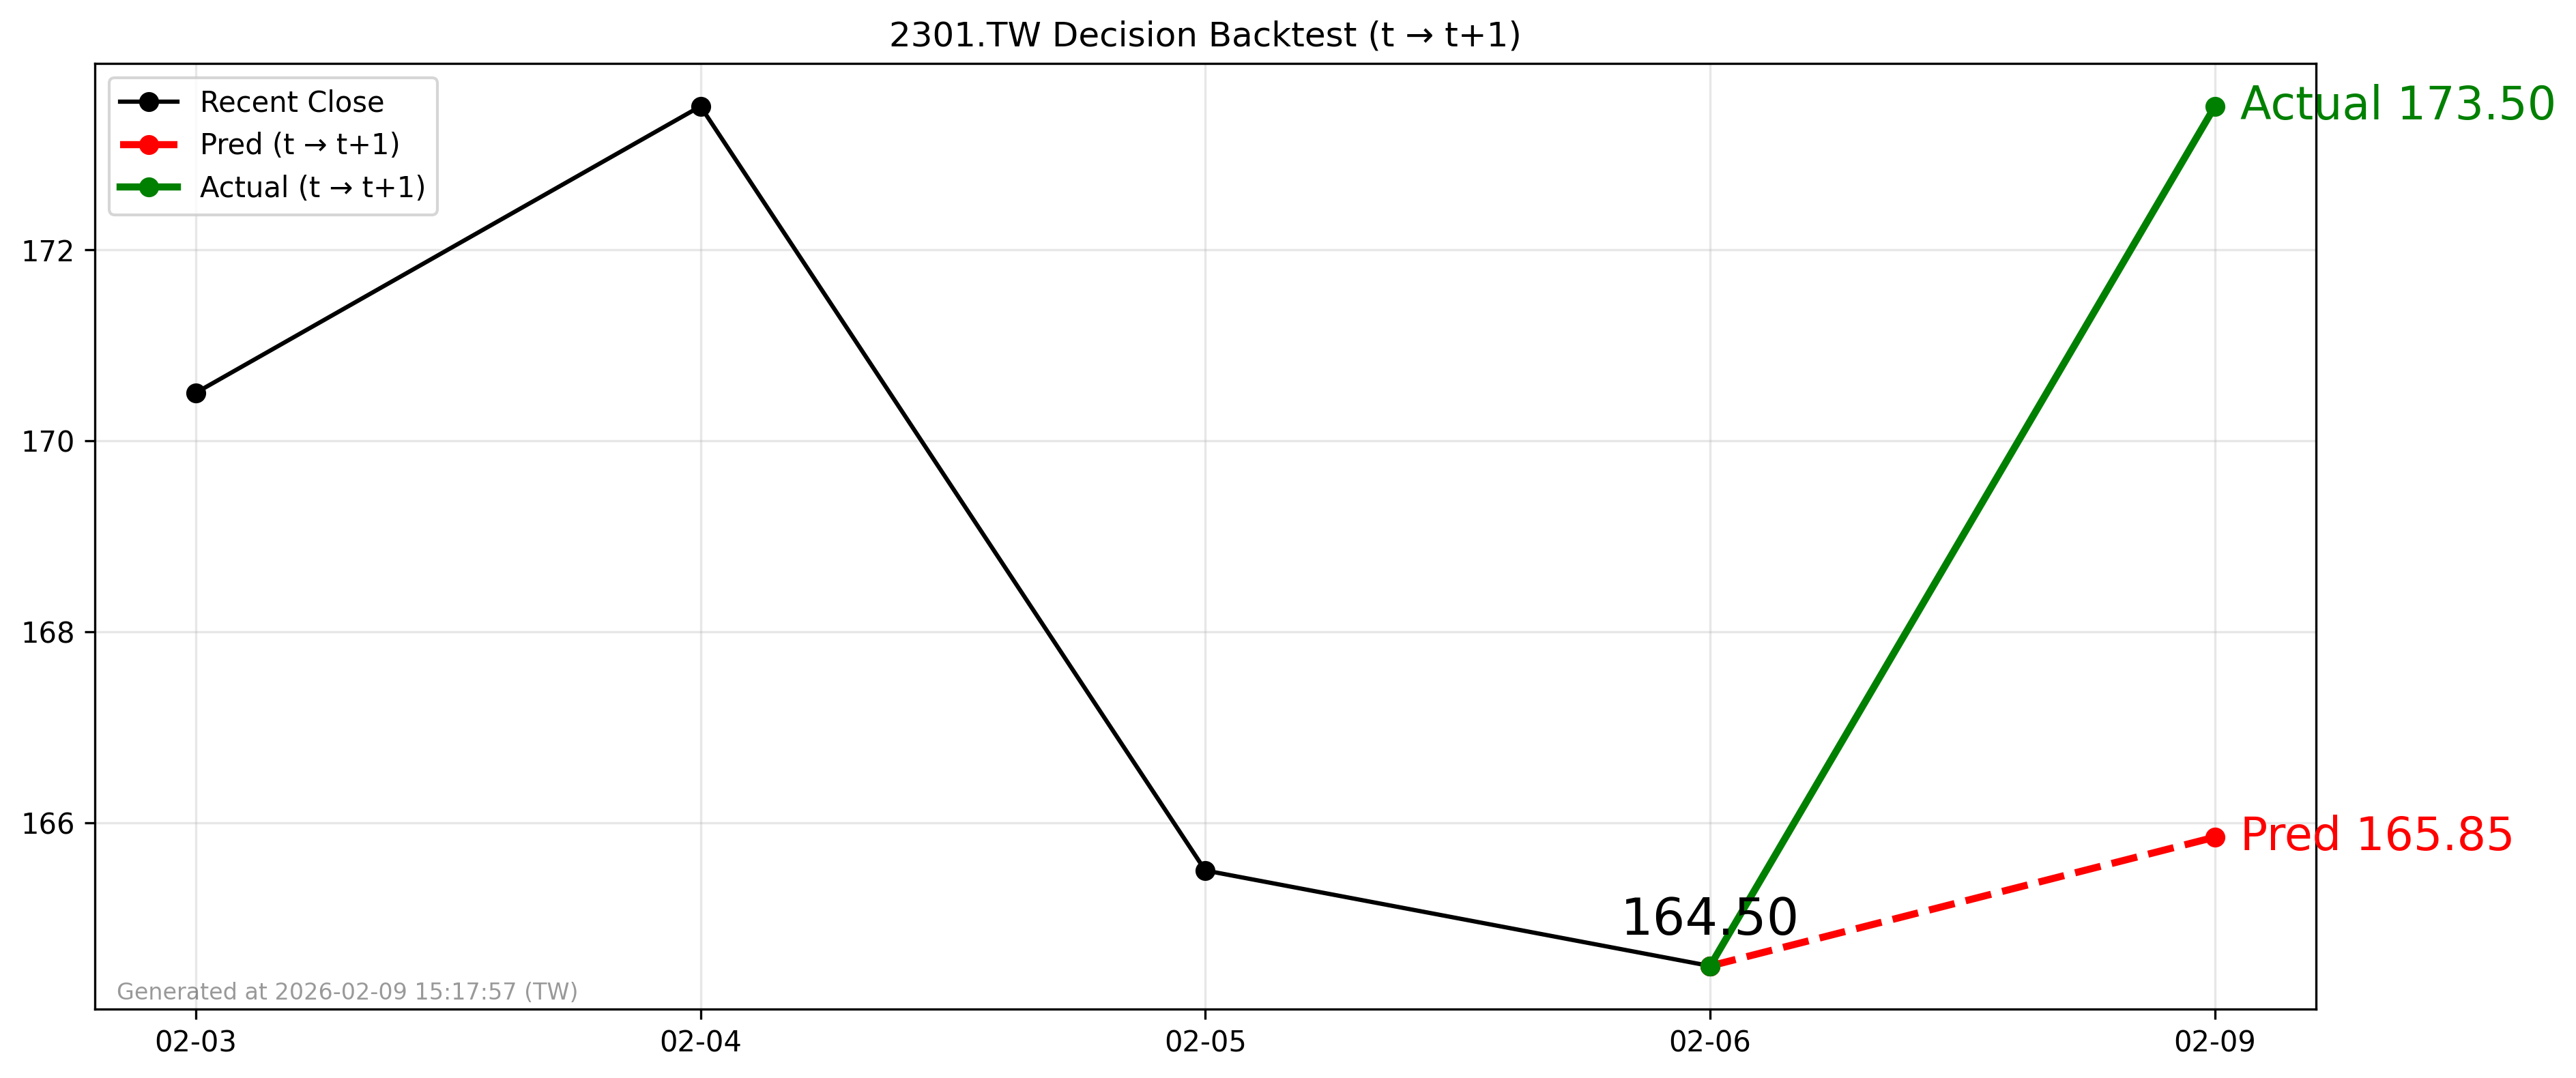

Values plotted in this chart, from the file beside it:
forecast_date, decision_day, close_t, pred_t1, actual_t1, direction_pred, direction_actual
2026-02-06, 2026-02-06, 164.5, 165.8, 173.5, 1, 1
